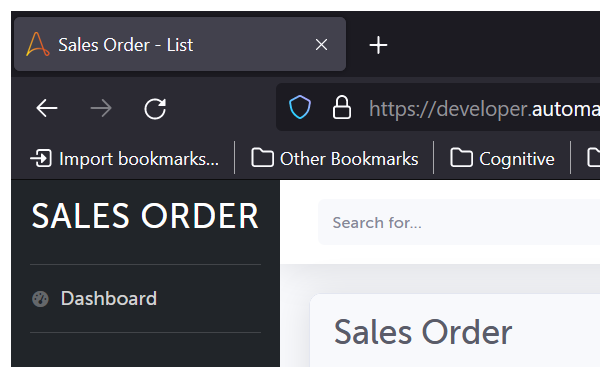
Task: Automation Anywhere Challenge 
Workflow: Process

Step 1: Attach Sales Order Page in window 'Sales Order - List' (firefox.exe)

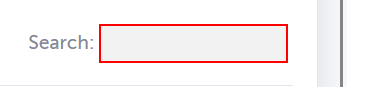
Step 2: type "[in_TransactionItem.ToString+ "[k(enter)]"]" into the text box

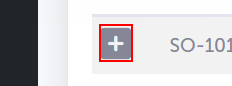
Step 3: click on the text

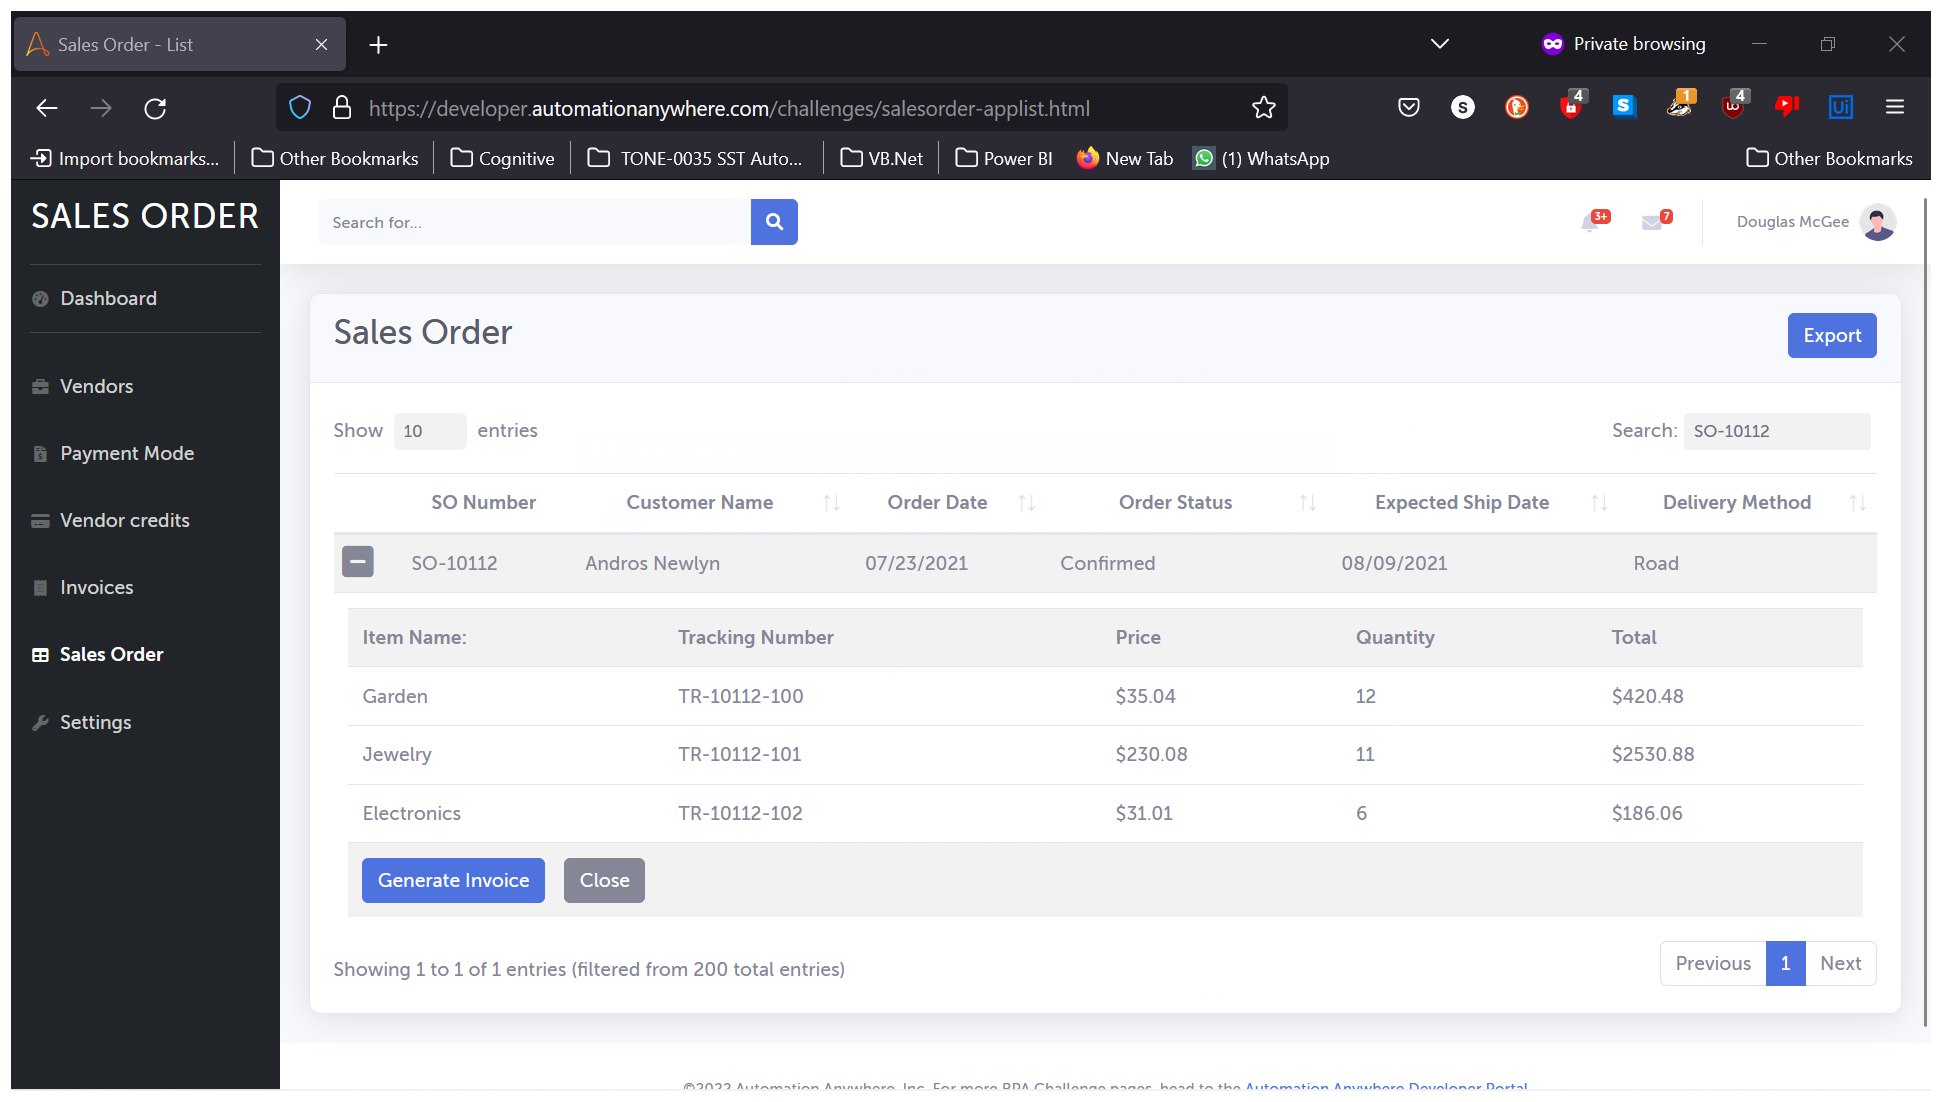
Step 4: Use Application/Browser in window 'Sales Order - List' (firefox.exe)

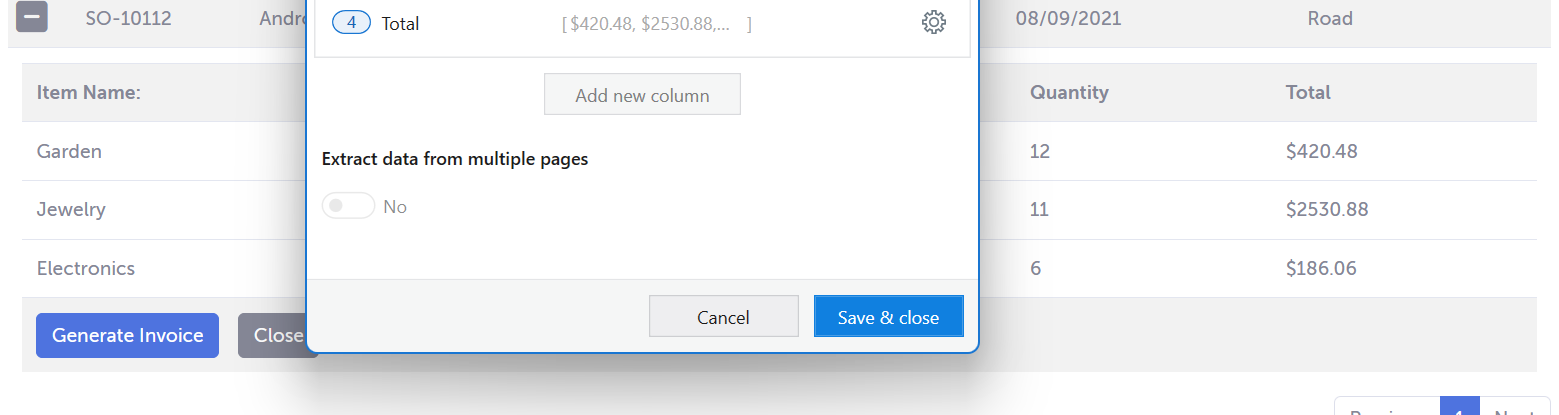
Step 5: get-text

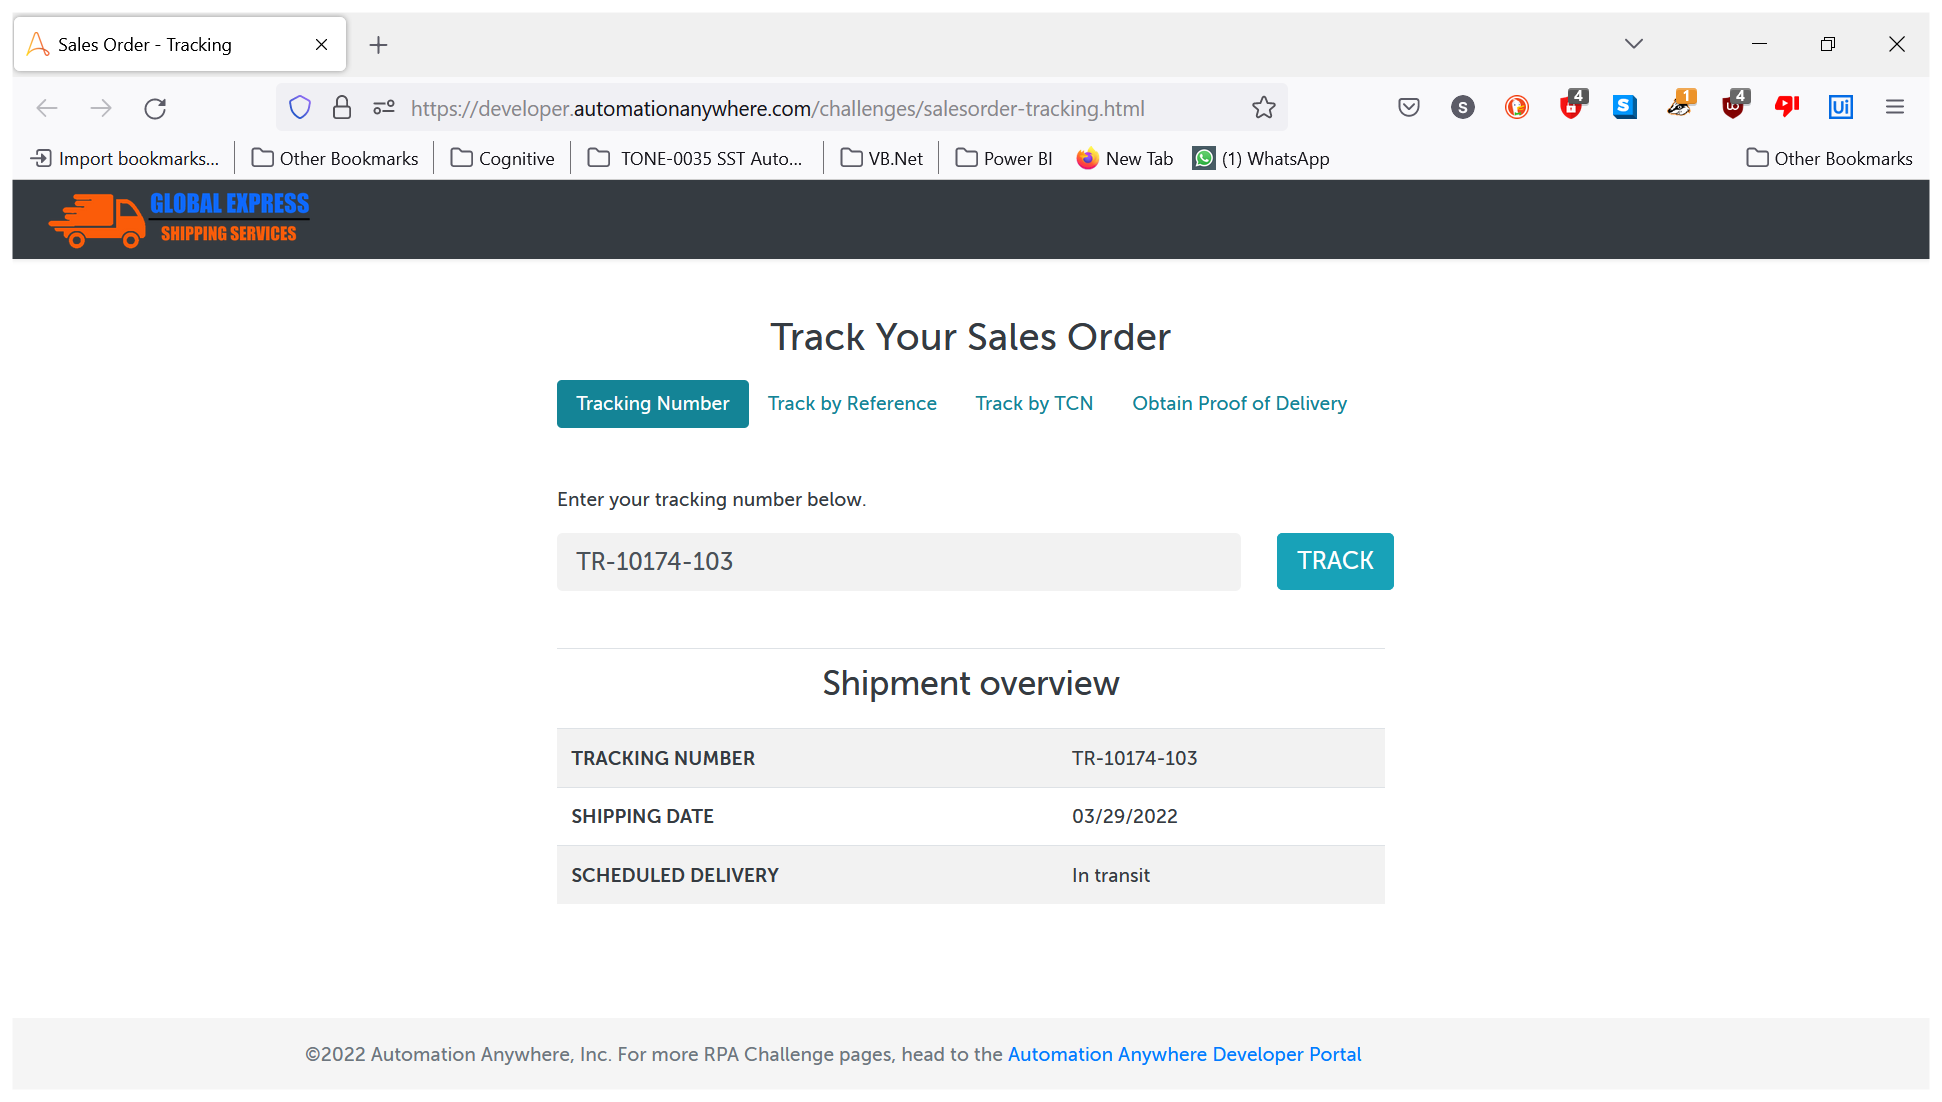
Step 6: Use Browser Firefox: Sales Order - Tracking in window 'Sales Order - Tracking' (firefox.exe)

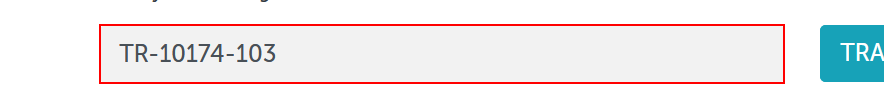
Step 7: type "[CurrentRow("Tracking Number").ToString]" into the text box

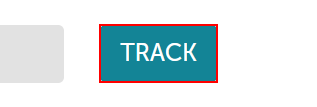
Step 8: click on the button

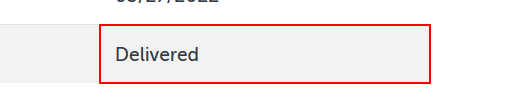
Step 9: get-text from the *

Step 10 [then]: Attach Browser 'firefox.exe Sales' in window 'Sales Order - List' (firefox.exe) (same screen as step 1)

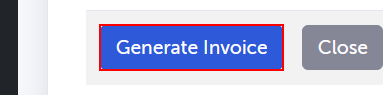
Step 11 [then]: click on the button